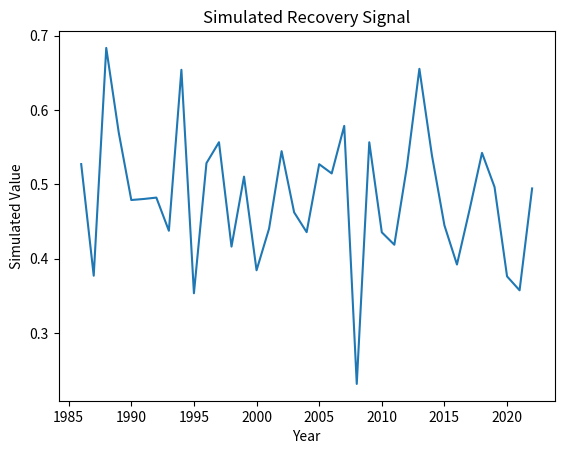

The matplotlib source for this figure:
"""
Script: remote_sensing_utilities_06.py
Author: Lisa
Description: Placeholder for EO-based forest recovery analysis on topic: remote_sensing_utilities
"""

import numpy as np
import pandas as pd
import matplotlib.pyplot as plt

def run_remote_sensing_utilities():
    years = np.arange(1986, 2023)
    values = np.random.normal(loc=0.5, scale=0.1, size=len(years))
    trend = np.polyfit(years, values, 1)
    print(f"Simulated trend slope: {trend[0]:.4f}")
    plt.plot(years, values)
    plt.title('Simulated Recovery Signal')
    plt.xlabel('Year')
    plt.ylabel('Simulated Value')
    plt.savefig(f'output_plot_%s_%02d.png')


if __name__ == "__main__":
    run_remote_sensing_utilities()
